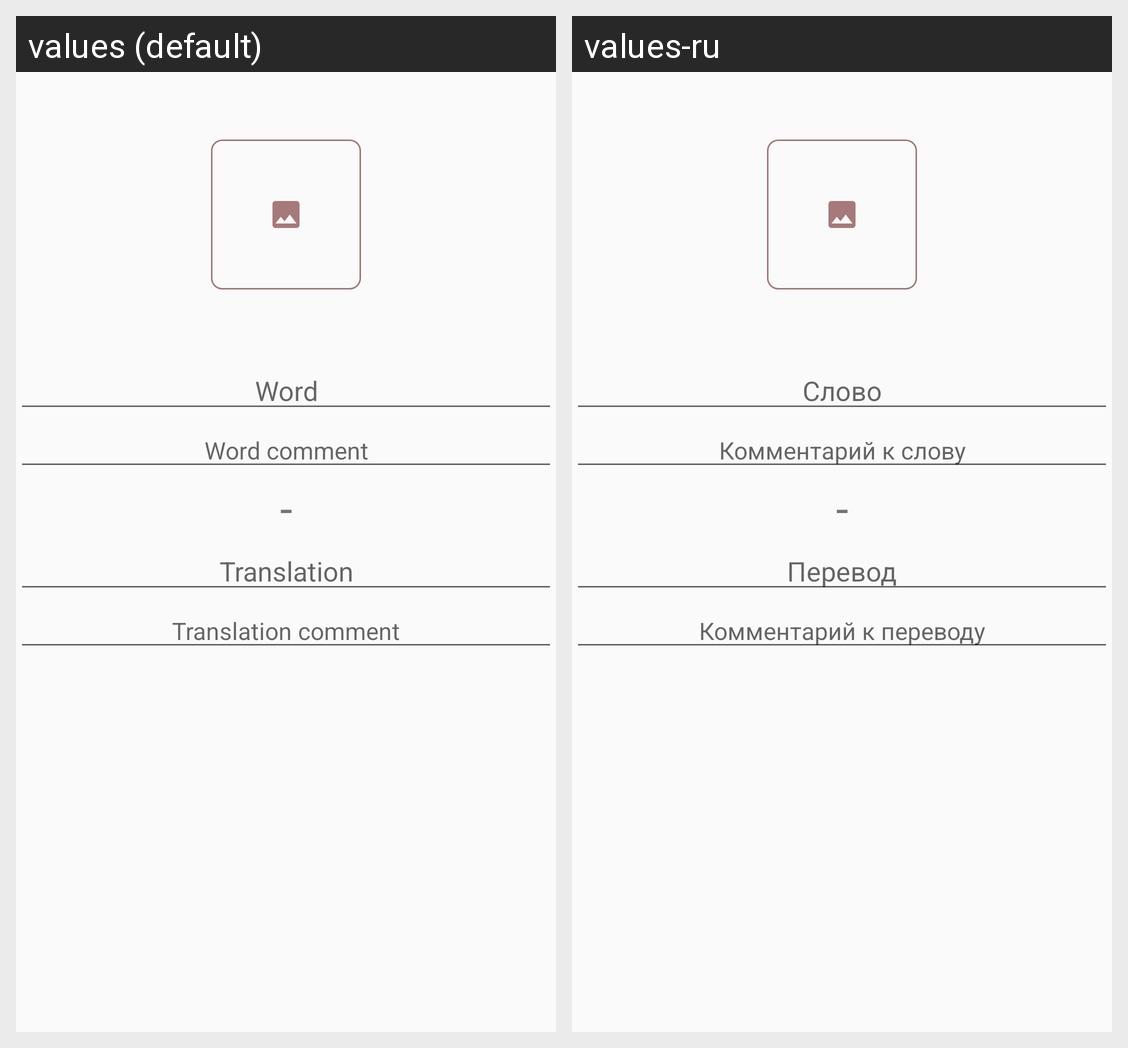

For this localized Android screen grid, give each drawn string resource with its value in every locale shown.
Android screen res/layout/component_card_edit_form.xml rendered under 2 locales, left to right: values (default), values-ru. Device: Nexus 5 (rendered at 1080×1920; each locale shown at half size, 540×960, under a caption strip naming it); theme AppTheme.
Strings drawn on this screen, with the default value and each locale's value (text and hints the layout hard-codes, and strings that could not be matched under every locale, appear in the picture but are not listed):

word
  values: Word
  values-ru: Слово

word_comment
  values: Word comment
  values-ru: Комментарий к слову

translation
  values: Translation
  values-ru: Перевод

translation_comment
  values: Translation comment
  values-ru: Комментарий к переводу
